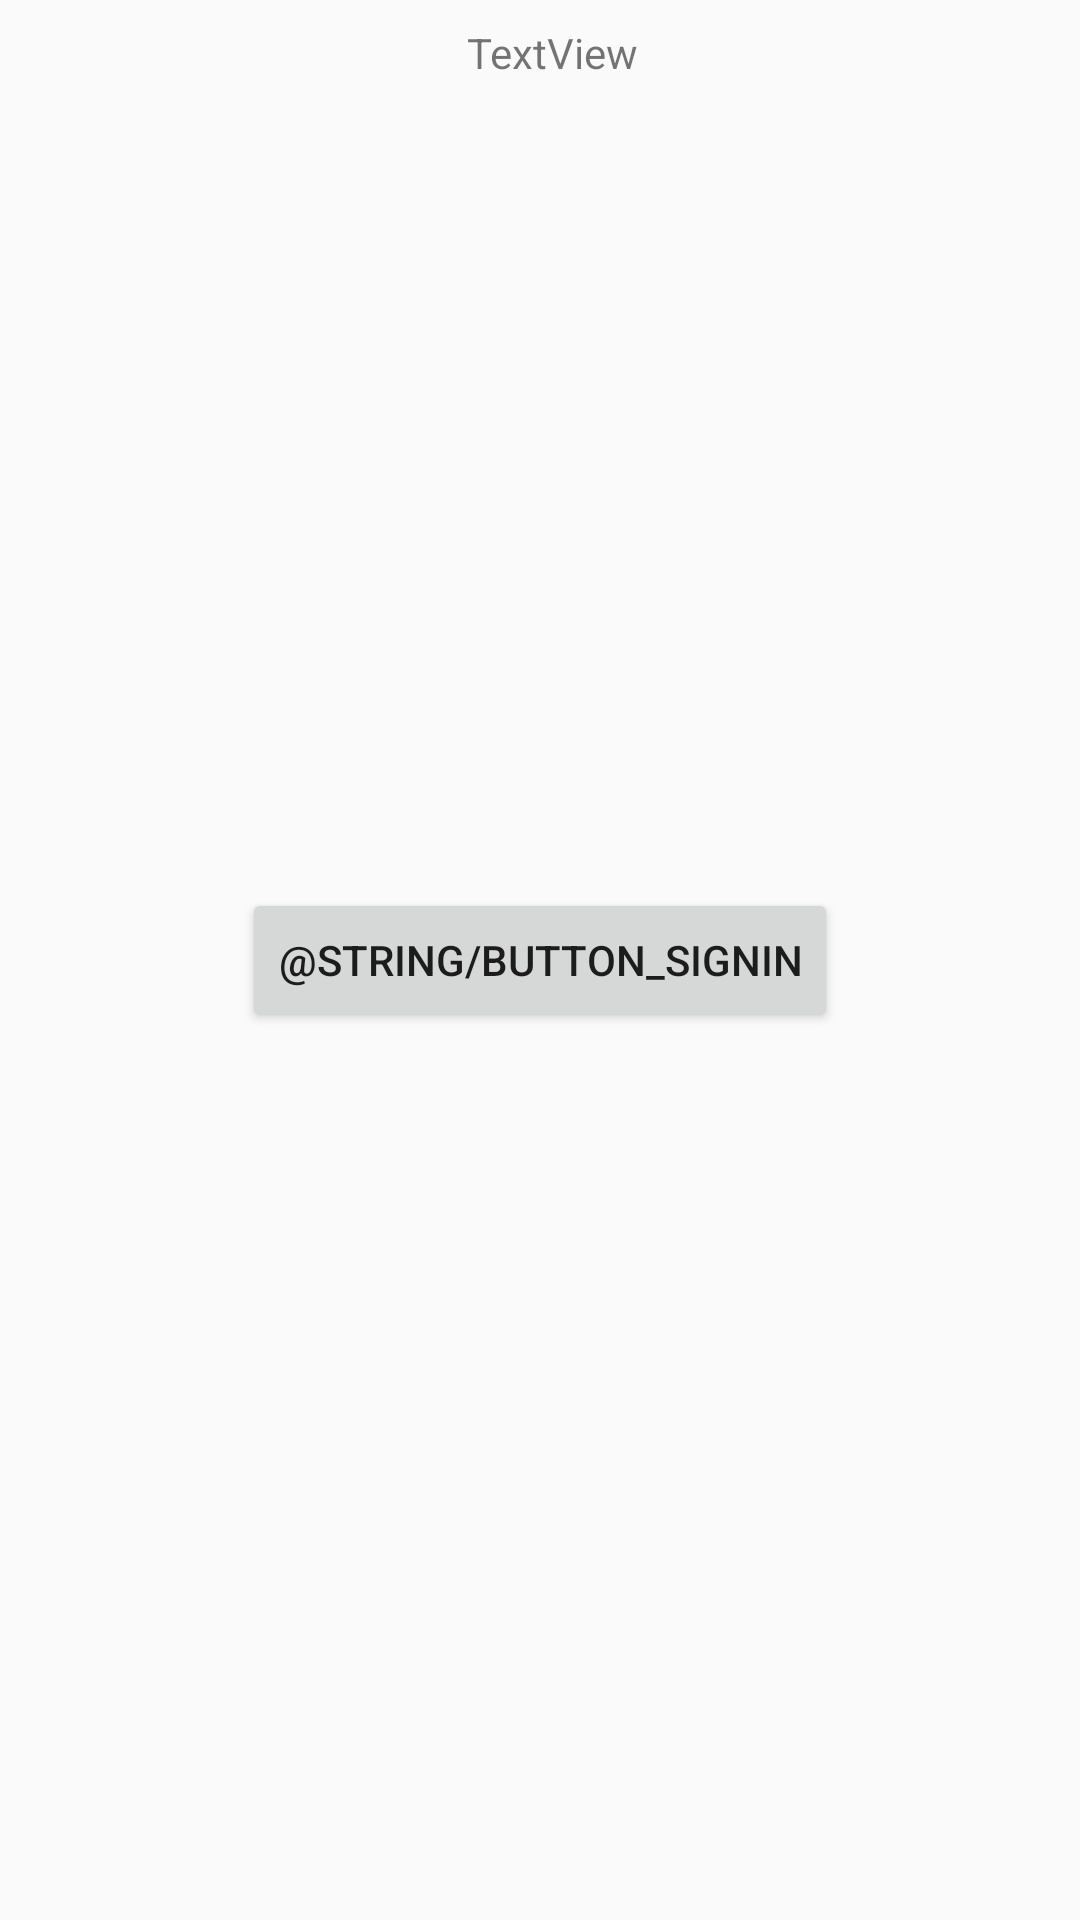

Android layout source for this screen:
<!-- AndroidManifest.xml: application theme AppTheme -->
<!-- res/layout/content_main.xml -->
<?xml version="1.0" encoding="utf-8"?>
<androidx.constraintlayout.widget.ConstraintLayout xmlns:android="http://schemas.android.com/apk/res/android"
    xmlns:app="http://schemas.android.com/apk/res-auto"
    xmlns:tools="http://schemas.android.com/tools"
    android:layout_width="match_parent"
    android:layout_height="match_parent"
    app:layout_behavior="@string/appbar_scrolling_view_behavior"
    tools:context=".MainActivity"
    tools:showIn="@layout/activity_main">

    <Button
        android:id="@+id/button_signin"
        android:layout_width="wrap_content"
        android:layout_height="wrap_content"
        android:layout_marginStart="8dp"
        android:layout_marginTop="8dp"
        android:layout_marginEnd="8dp"
        android:layout_marginBottom="8dp"
        android:text="@string/button_signin"
        app:layout_constraintBottom_toBottomOf="parent"
        app:layout_constraintEnd_toEndOf="parent"
        app:layout_constraintStart_toStartOf="parent"
        app:layout_constraintTop_toTopOf="parent" />

    <TextView
        android:id="@+id/statusText"
        android:layout_width="wrap_content"
        android:layout_height="wrap_content"
        android:layout_marginStart="8dp"
        android:layout_marginTop="8dp"
        android:text="TextView"
        app:layout_constraintEnd_toEndOf="parent"
        app:layout_constraintStart_toStartOf="parent"
        app:layout_constraintTop_toTopOf="parent" />
</androidx.constraintlayout.widget.ConstraintLayout>
<!-- resources referenced by this layout -->
<resources>
  <style name="AppTheme" parent="Theme.AppCompat.Light.DarkActionBar">
          
          <item name="colorPrimary">@color/colorPrimary</item>
          <item name="colorPrimaryDark">@color/colorPrimaryDark</item>
          <item name="colorAccent">@color/colorAccent</item>
      </style>
  <!-- not gathered from this repository: default colours our renderer supplied (Android Studio template values) -->
  <color name="colorPrimary">#FF6200EE</color>
  <color name="colorPrimaryDark">#FF3700B3</color>
  <color name="colorAccent">#FF03DAC5</color>
</resources>
